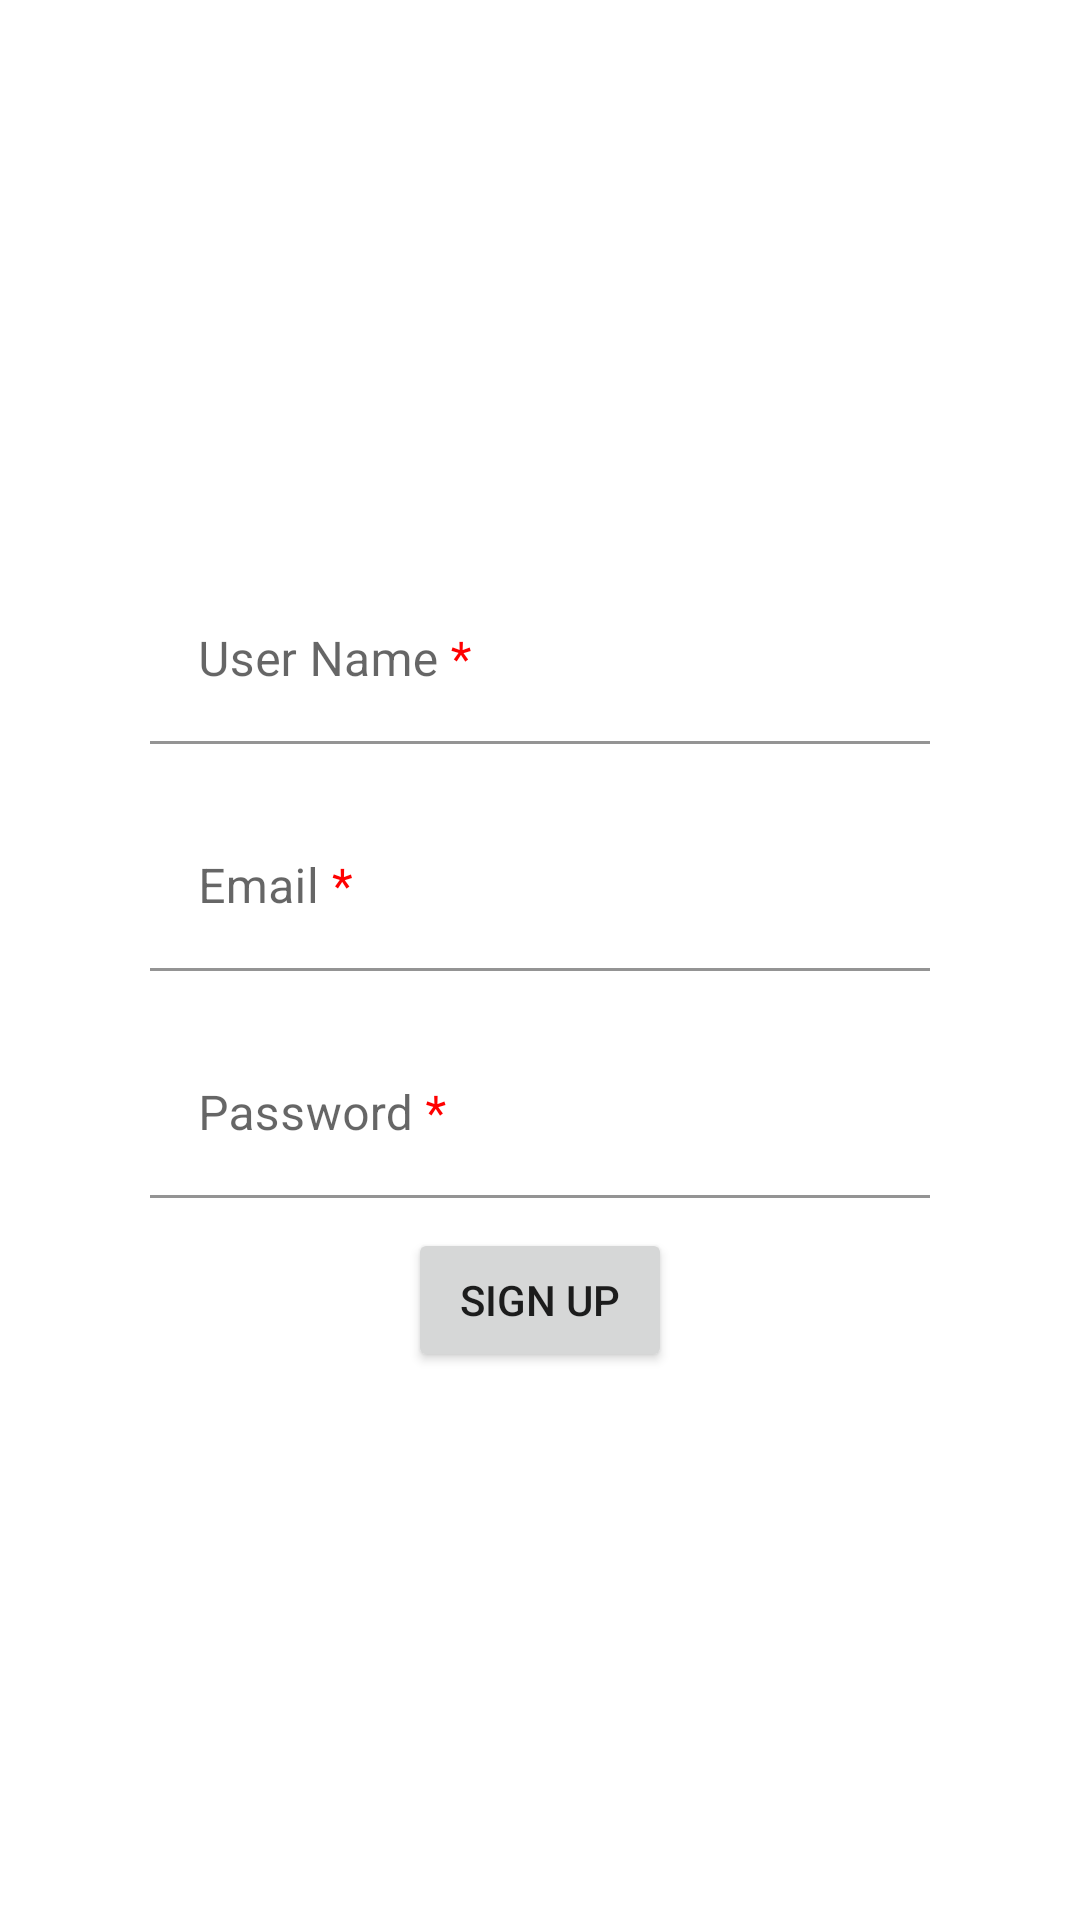

This screen was rendered from an Android layout file. Write that file and the resources it references.
<!-- AndroidManifest.xml: application theme Theme.NavigationDeepLinkWidgetSample -->
<!-- res/layout/fragment_signup.xml -->
<?xml version="1.0" encoding="utf-8"?>
<LinearLayout xmlns:android="http://schemas.android.com/apk/res/android"
    xmlns:app="http://schemas.android.com/apk/res-auto"
    android:layout_width="match_parent"
    android:layout_height="match_parent"
    xmlns:tools="http://schemas.android.com/tools"
    android:gravity="center"
    android:orientation="vertical"
    android:padding="@dimen/linear_padding_all">


    <com.google.android.material.textfield.TextInputLayout
        android:id="@+id/usernameLayout"
        android:layout_width="match_parent"
        android:layout_height="wrap_content"
        android:layout_marginVertical="@dimen/item_margin_vertical_10"
        android:hint="@string/user_name"
        app:boxBackgroundColor="@color/white">

        <EditText
            android:id="@+id/username"
            android:layout_width="match_parent"
            android:layout_height="wrap_content" />
    </com.google.android.material.textfield.TextInputLayout>

    <com.google.android.material.textfield.TextInputLayout
        android:id="@+id/emailLayout"
        android:layout_width="match_parent"
        android:layout_height="wrap_content"
        android:layout_marginVertical="@dimen/item_margin_vertical_10"
        android:hint="@string/email"
        app:boxBackgroundColor="@color/white">

        <EditText
            android:id="@+id/email"
            android:layout_width="match_parent"
            android:layout_height="wrap_content" />
    </com.google.android.material.textfield.TextInputLayout>

    <com.google.android.material.textfield.TextInputLayout
        android:id="@+id/passwordLayout"
        android:layout_width="match_parent"
        android:layout_height="wrap_content"
        android:layout_marginVertical="@dimen/item_margin_vertical_10"
        android:hint="@string/password"
        android:inputType="textPassword"
        app:boxBackgroundColor="@color/white">
        <EditText
            android:id="@+id/password"
            android:layout_width="match_parent"
            android:layout_height="wrap_content"
            android:inputType="numberPassword" />
    </com.google.android.material.textfield.TextInputLayout>

    <Button
        android:id="@+id/signup"
        android:layout_width="wrap_content"
        android:layout_height="wrap_content"
        android:text="@string/sign_up" />




</LinearLayout>
<!-- resources referenced by this layout -->
<resources>
  <dimen name="item_margin_vertical_10">10dp</dimen>
  <dimen name="linear_padding_all">50dp</dimen>
  <string name="email">Email <font color="#FF0000">*</font></string>
  <string name="password">Password <font color="#FF0000">*</font></string>
  <string name="sign_up">Sign Up</string>
  <string name="user_name">User Name <font color="#FF0000">*</font></string>
  <style name="Theme.NavigationDeepLinkWidgetSample" parent="Theme.MaterialComponents.DayNight.DarkActionBar">
          
          <item name="colorPrimary">@color/purple_500</item>
          <item name="colorPrimaryVariant">@color/purple_700</item>
          <item name="colorOnPrimary">@color/white</item>
          
          <item name="colorSecondary">@color/teal_200</item>
          <item name="colorSecondaryVariant">@color/teal_700</item>
          <item name="colorOnSecondary">@color/black</item>
          
          <item name="android:statusBarColor" tools:targetApi="l">?attr/colorPrimaryVariant</item>
          
      </style>
  <!-- not gathered from this repository: default colours our renderer supplied (Android Studio template values) -->
  <color name="purple_500">#FF6200EE</color>
  <color name="purple_700">#FF3700B3</color>
  <color name="teal_200">#FF03DAC5</color>
  <color name="teal_700">#FF018786</color>
  <color name="black">#FF000000</color>
  <color name="white">#FFFFFFFF</color>
</resources>
